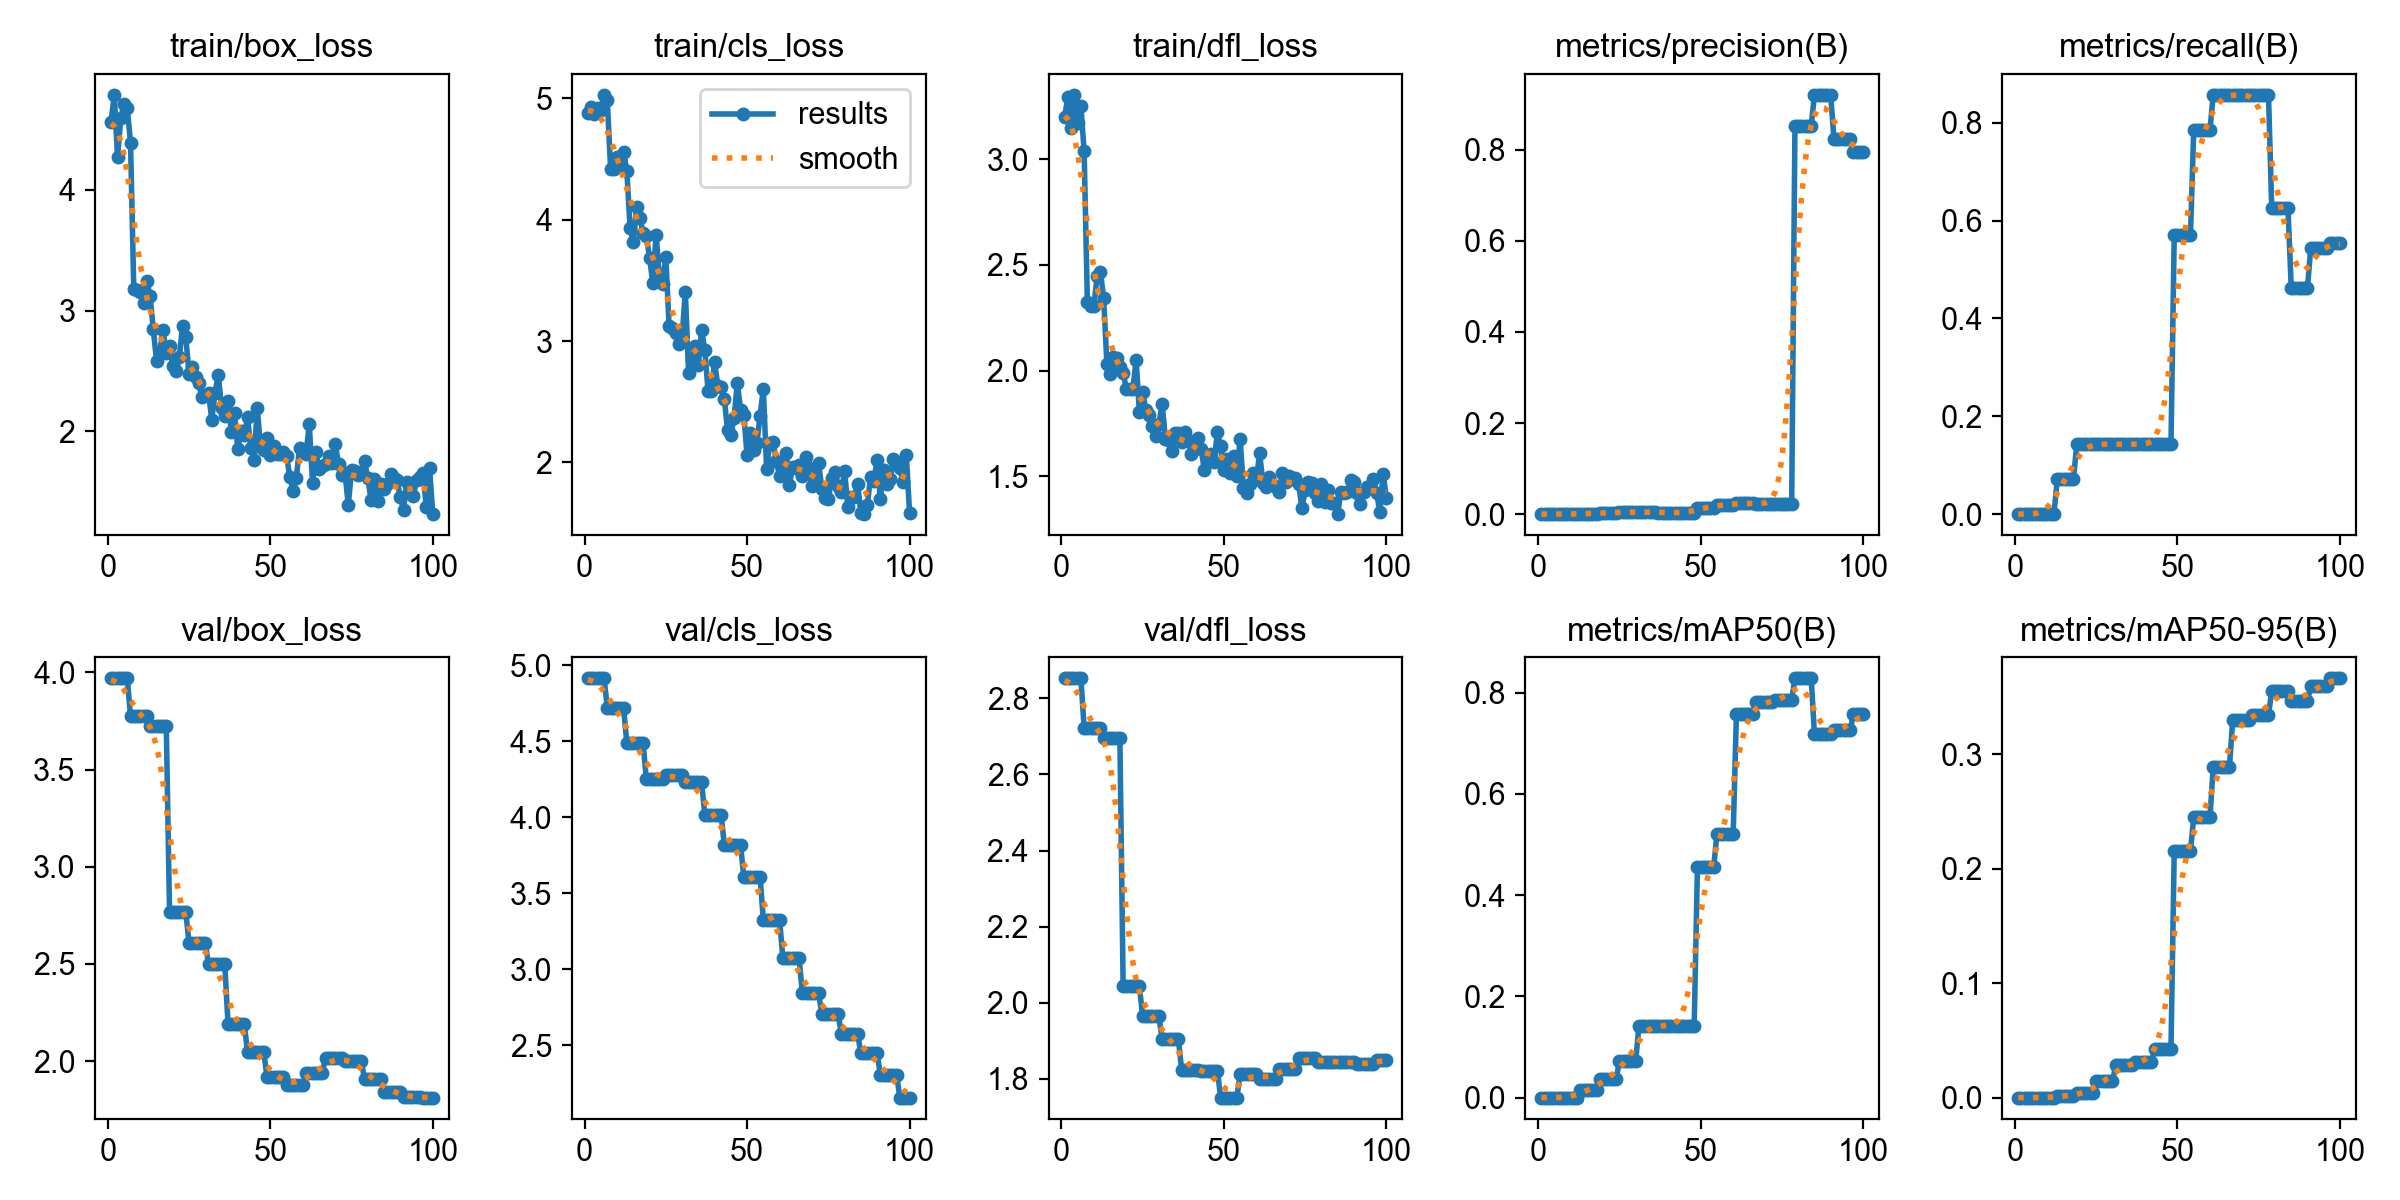

Data behind this chart, as committed beside it:
epoch, time, train/box_loss, train/cls_loss, train/dfl_loss, metrics/precision(B), metrics/recall(B), metrics/mAP50(B), metrics/mAP50-95(B), val/box_loss, val/cls_loss, val/dfl_loss, lr/pg0, lr/pg1, lr/pg2
1, 1.538, 4.56, 4.883, 3.2, 0, 0, 0, 0, 3.97, 4.916, 2.853, 0, 0, 0
2, 2.979, 4.786, 4.931, 3.294, 0, 0, 0, 0, 3.97, 4.916, 2.853, 0.0003, 0.0003, 0.0003
3, 4.361, 4.268, 4.873, 3.145, 0, 0, 0, 0, 3.97, 4.916, 2.853, 0.000594, 0.000594, 0.000594
4, 5.808, 4.592, 4.918, 3.304, 0, 0, 0, 0, 3.97, 4.916, 2.853, 0.000882, 0.000882, 0.000882
5, 7.283, 4.71, 4.906, 3.172, 0, 0, 0, 0, 3.97, 4.916, 2.853, 0.000873, 0.000873, 0.000873
6, 8.734, 4.675, 5.029, 3.251, 0, 0, 0, 0, 3.97, 4.916, 2.853, 0.000864, 0.000864, 0.000864
7, 10.26, 4.39, 4.983, 3.036, 0, 0, 0, 0, 3.774, 4.722, 2.723, 0.000855, 0.000855, 0.000855
8, 11.63, 3.179, 4.422, 2.322, 0, 0, 0, 0, 3.774, 4.722, 2.723, 0.000846, 0.000846, 0.000846
9, 13.01, 3.171, 4.421, 2.305, 0, 0, 0, 0, 3.774, 4.722, 2.723, 0.000837, 0.000837, 0.000837
10, 14.48, 3.153, 4.513, 2.306, 0, 0, 0, 0, 3.774, 4.722, 2.723, 0.000828, 0.000828, 0.000828
11, 15.82, 3.059, 4.482, 2.447, 0, 0, 0, 0, 3.774, 4.722, 2.723, 0.000819, 0.000819, 0.000819
12, 17.29, 3.244, 4.56, 2.468, 0, 0, 0, 0, 3.774, 4.722, 2.723, 0.00081, 0.00081, 0.00081
13, 18.73, 3.122, 4.401, 2.344, 0.00112, 0.07143, 0.01414, 0.00141, 3.725, 4.489, 2.696, 0.000801, 0.000801, 0.000801
14, 20.17, 2.844, 3.935, 2.032, 0.00112, 0.07143, 0.01414, 0.00141, 3.725, 4.489, 2.696, 0.000792, 0.000792, 0.000792
15, 21.54, 2.585, 3.815, 1.984, 0.00112, 0.07143, 0.01414, 0.00141, 3.725, 4.489, 2.696, 0.000783, 0.000783, 0.000783
16, 22.89, 2.66, 4.102, 2.064, 0.00112, 0.07143, 0.01414, 0.00141, 3.725, 4.489, 2.696, 0.000774, 0.000774, 0.000774
17, 24.37, 2.837, 4.018, 2.058, 0.00112, 0.07143, 0.01414, 0.00141, 3.725, 4.489, 2.696, 0.000765, 0.000765, 0.000765
18, 25.85, 2.648, 3.889, 2.018, 0.00112, 0.07143, 0.01414, 0.00141, 3.725, 4.489, 2.696, 0.000756, 0.000756, 0.000756
19, 27.32, 2.706, 3.87, 1.987, 0.00287, 0.1429, 0.03672, 0.00367, 2.768, 4.252, 2.043, 0.000747, 0.000747, 0.000747
20, 28.65, 2.544, 3.683, 1.914, 0.00287, 0.1429, 0.03672, 0.00367, 2.768, 4.252, 2.043, 0.000738, 0.000738, 0.000738
21, 30.05, 2.497, 3.481, 1.914, 0.00287, 0.1429, 0.03672, 0.00367, 2.768, 4.252, 2.043, 0.000729, 0.000729, 0.000729
22, 31.43, 2.615, 3.877, 1.913, 0.00287, 0.1429, 0.03672, 0.00367, 2.768, 4.252, 2.043, 0.00072, 0.00072, 0.00072
23, 32.85, 2.87, 3.535, 2.05, 0.00287, 0.1429, 0.03672, 0.00367, 2.768, 4.252, 2.043, 0.000711, 0.000711, 0.000711
24, 34.26, 2.78, 3.473, 1.802, 0.00287, 0.1429, 0.03672, 0.00367, 2.768, 4.252, 2.043, 0.000702, 0.000702, 0.000702
25, 35.7, 2.478, 3.693, 1.897, 0.00438, 0.1429, 0.07205, 0.01428, 2.607, 4.279, 1.965, 0.000693, 0.000693, 0.000693
26, 37.05, 2.535, 3.123, 1.814, 0.00438, 0.1429, 0.07205, 0.01428, 2.607, 4.279, 1.965, 0.000684, 0.000684, 0.000684
27, 38.48, 2.448, 3.112, 1.79, 0.00438, 0.1429, 0.07205, 0.01428, 2.607, 4.279, 1.965, 0.000675, 0.000675, 0.000675
28, 39.89, 2.397, 3.07, 1.736, 0.00438, 0.1429, 0.07205, 0.01428, 2.607, 4.279, 1.965, 0.000666, 0.000666, 0.000666
29, 41.34, 2.282, 2.975, 1.689, 0.00438, 0.1429, 0.07205, 0.01428, 2.607, 4.279, 1.965, 0.000657, 0.000657, 0.000657
30, 42.69, 2.298, 3.036, 1.746, 0.00438, 0.1429, 0.07205, 0.01428, 2.607, 4.279, 1.965, 0.000648, 0.000648, 0.000648
31, 44.07, 2.317, 3.404, 1.843, 0.00414, 0.1429, 0.1421, 0.02836, 2.498, 4.23, 1.904, 0.000639, 0.000639, 0.000639
32, 45.37, 2.097, 2.74, 1.677, 0.00414, 0.1429, 0.1421, 0.02836, 2.498, 4.23, 1.904, 0.00063, 0.00063, 0.00063
33, 46.7, 2.32, 2.846, 1.671, 0.00414, 0.1429, 0.1421, 0.02836, 2.498, 4.23, 1.904, 0.000621, 0.000621, 0.000621
34, 48.05, 2.467, 2.959, 1.62, 0.00414, 0.1429, 0.1421, 0.02836, 2.498, 4.23, 1.904, 0.000612, 0.000612, 0.000612
35, 49.51, 2.198, 2.806, 1.705, 0.00414, 0.1429, 0.1421, 0.02836, 2.498, 4.23, 1.904, 0.000603, 0.000603, 0.000603
36, 50.83, 2.129, 3.088, 1.703, 0.00414, 0.1429, 0.1421, 0.02836, 2.498, 4.23, 1.904, 0.000594, 0.000594, 0.000594
37, 52.22, 2.25, 2.926, 1.66, 0.00344, 0.1429, 0.1421, 0.03088, 2.191, 4.019, 1.824, 0.000585, 0.000585, 0.000585
38, 53.6, 1.998, 2.589, 1.711, 0.00344, 0.1429, 0.1421, 0.03088, 2.191, 4.019, 1.824, 0.000576, 0.000576, 0.000576
39, 54.97, 2.149, 2.589, 1.671, 0.00344, 0.1429, 0.1421, 0.03088, 2.191, 4.019, 1.824, 0.000567, 0.000567, 0.000567
40, 56.31, 1.855, 2.825, 1.607, 0.00344, 0.1429, 0.1421, 0.03088, 2.191, 4.019, 1.824, 0.000558, 0.000558, 0.000558
41, 57.76, 2.005, 2.633, 1.632, 0.00344, 0.1429, 0.1421, 0.03088, 2.191, 4.019, 1.824, 0.000549, 0.000549, 0.000549
42, 59.17, 1.972, 2.625, 1.68, 0.00344, 0.1429, 0.1421, 0.03088, 2.191, 4.019, 1.824, 0.00054, 0.00054, 0.00054
43, 60.55, 2.115, 2.52, 1.63, 0.00272, 0.1429, 0.1421, 0.04284, 2.047, 3.818, 1.822, 0.000531, 0.000531, 0.000531
44, 61.87, 1.865, 2.264, 1.53, 0.00272, 0.1429, 0.1421, 0.04284, 2.047, 3.818, 1.822, 0.000522, 0.000522, 0.000522
45, 63.22, 1.766, 2.229, 1.58, 0.00272, 0.1429, 0.1421, 0.04284, 2.047, 3.818, 1.822, 0.000513, 0.000513, 0.000513
46, 64.57, 2.192, 2.364, 1.606, 0.00272, 0.1429, 0.1421, 0.04284, 2.047, 3.818, 1.822, 0.000504, 0.000504, 0.000504
47, 65.96, 1.872, 2.657, 1.567, 0.00272, 0.1429, 0.1421, 0.04284, 2.047, 3.818, 1.822, 0.000495, 0.000495, 0.000495
48, 67.31, 1.849, 2.43, 1.71, 0.00272, 0.1429, 0.1421, 0.04284, 2.047, 3.818, 1.822, 0.000486, 0.000486, 0.000486
49, 68.71, 1.942, 2.392, 1.641, 0.01445, 0.5714, 0.4549, 0.2155, 1.917, 3.606, 1.751, 0.000477, 0.000477, 0.000477
50, 70.07, 1.806, 2.058, 1.53, 0.01445, 0.5714, 0.4549, 0.2155, 1.917, 3.606, 1.751, 0.000468, 0.000468, 0.000468
51, 71.38, 1.88, 2.244, 1.584, 0.01445, 0.5714, 0.4549, 0.2155, 1.917, 3.606, 1.751, 0.000459, 0.000459, 0.000459
52, 72.69, 1.815, 2.104, 1.517, 0.01445, 0.5714, 0.4549, 0.2155, 1.917, 3.606, 1.751, 0.00045, 0.00045, 0.00045
53, 74.08, 1.816, 2.157, 1.594, 0.01445, 0.5714, 0.4549, 0.2155, 1.917, 3.606, 1.751, 0.000441, 0.000441, 0.000441
54, 75.5, 1.829, 2.385, 1.5, 0.01445, 0.5714, 0.4549, 0.2155, 1.917, 3.606, 1.751, 0.000432, 0.000432, 0.000432
55, 76.89, 1.799, 2.608, 1.678, 0.02081, 0.7857, 0.5209, 0.2448, 1.876, 3.326, 1.813, 0.000423, 0.000423, 0.000423
56, 78.26, 1.625, 1.949, 1.444, 0.02081, 0.7857, 0.5209, 0.2448, 1.876, 3.326, 1.813, 0.000414, 0.000414, 0.000414
57, 79.59, 1.509, 2.161, 1.421, 0.02081, 0.7857, 0.5209, 0.2448, 1.876, 3.326, 1.813, 0.0004051, 0.0004051, 0.0004051
58, 80.95, 1.615, 2.171, 1.466, 0.02081, 0.7857, 0.5209, 0.2448, 1.876, 3.326, 1.813, 0.0003961, 0.0003961, 0.0003961
59, 82.38, 1.862, 2.011, 1.516, 0.02081, 0.7857, 0.5209, 0.2448, 1.876, 3.326, 1.813, 0.0003871, 0.0003871, 0.0003871
60, 83.93, 1.841, 1.888, 1.485, 0.02081, 0.7857, 0.5209, 0.2448, 1.876, 3.326, 1.813, 0.0003781, 0.0003781, 0.0003781
... 40 more rows
